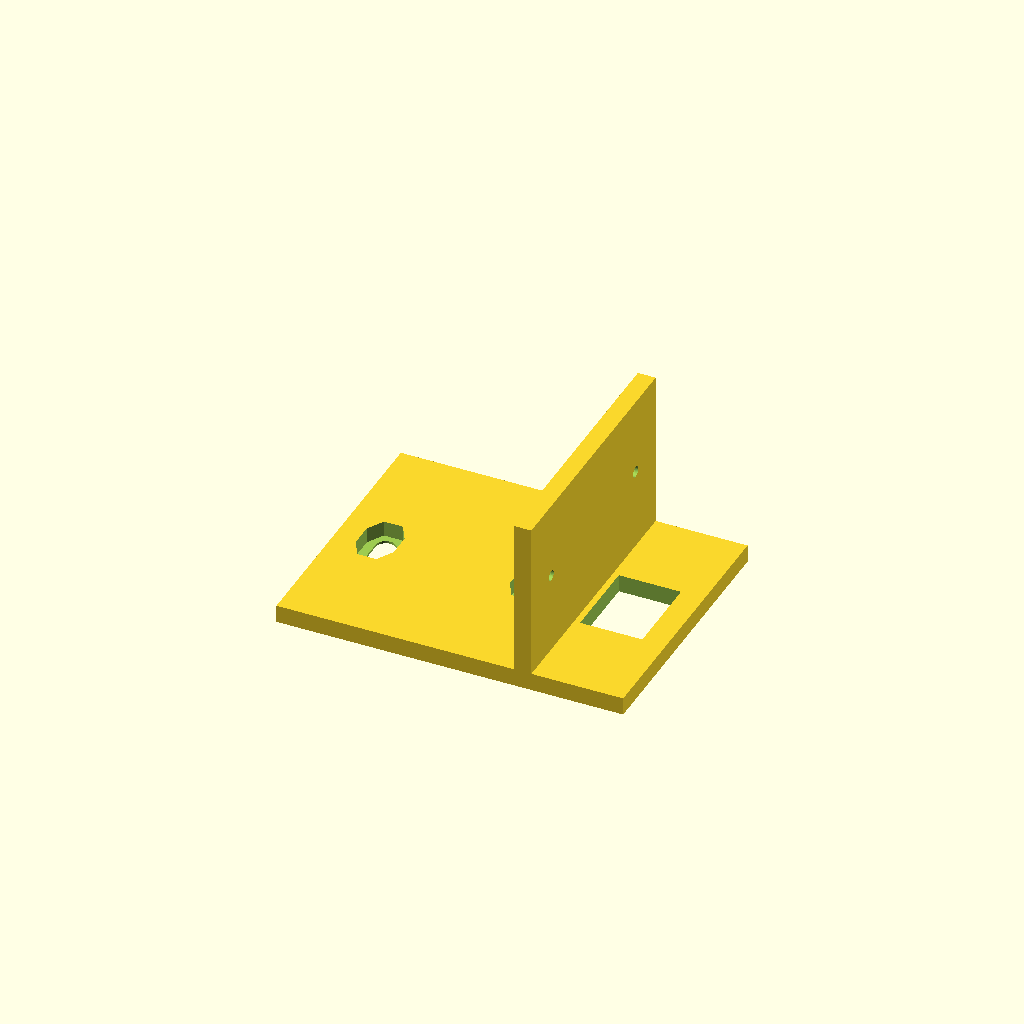
Cell 1: the model at its default parameters.
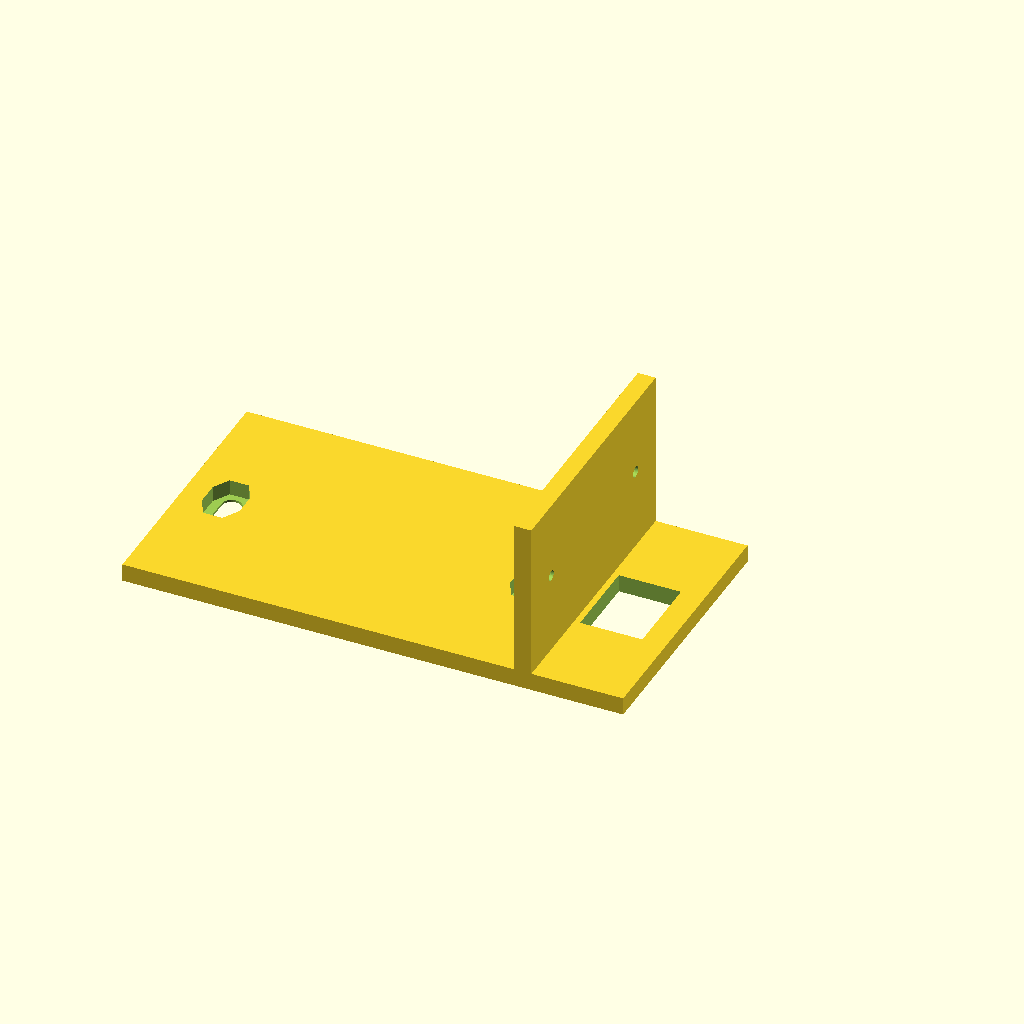
Cell 2: riel_sep = 52 (everything else at default).
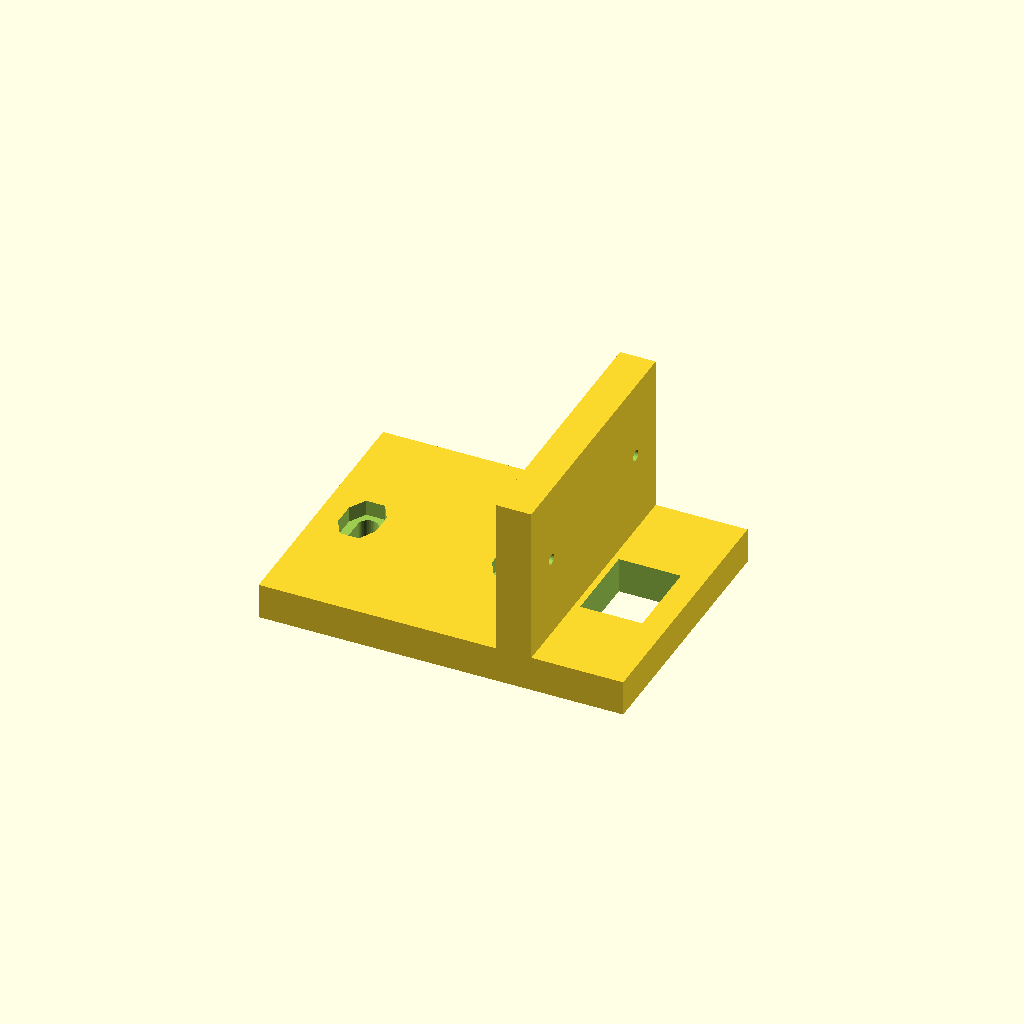
Cell 3 — t set to 6, the other parameters unchanged.
One fixed orthographic camera (rotation 55°, 0°, 25°; colour scheme Cornfield) for every cell.
Source of the model, 05_HARDWARE_Y_VARIANTES/piezas_3d/soporte_luna_pod.scad:
// Soporte del TF-Luna para el pod del gimbal BaseCam (variante C). COMPILADO (OpenSCAD 2021.01), NO IMPRESO.
// Medidas de la ficha técnica oficial (08_EVIDENCIA_Y_DIAGRAMAS/fichas_tecnicas/TFLuna_dimensiones.png): cuerpo 35 de ancho
// con orejas (26.5 sin ellas), 21.25 de alto, 13.5 de fondo con las lentes (12 el cuerpo); dos agujeros Φ2.2 en las orejas,
// 30.5 mm entre ellos y 9 mm por debajo del borde de arriba; orejas de 2 mm de espesor en la cara de ATRÁS; lentes Φ10.5 a
// 10.5 mm entre centros; conector de 10.5 x 6.8 mm. Los agujeros de las orejas son paralelos a la mirada: el Luna se atornilla
// por DELANTE a una placa que queda DETRÁS de él (2 tornillos M2 x 8, autorroscantes).
//
// Ejes: X = adelante (lentes hacia +X, igual que la cámara USB), Y = izquierda, Z = arriba.
// Forma: una L. Placa vertical trasera (para los 2 tornillos del Luna) + suelo con ventana para el conector y el cable +
// aleta trasera con dos agujeros alargados para atornillar al RIEL del pod (tornillos M3 con tuerca en bolsillo hexagonal).
//
// PENDIENTES (fotos de Brahian, no de la ficha): riel_sep, riel_eje, tornillo_d. Los valores de abajo son de RELLENO.
$fn = 40;
// ---- TF-Luna (ficha oficial) ----
L_ancho = 35; L_alto = 21.25; L_fondo = 13.5; oreja_sep = 30.5; oreja_z = 9; oreja_t = 2; oreja_d = 2.2;
// ---- riel del pod: PENDIENTE (relleno) ----
riel_sep = 26;                  // distancia entre los dos tornillos del riel
riel_eje = "X";                 // la ranura va a lo largo de X o de Y
tornillo_d = 3.4;               // M3
// ---- pieza ----
t = 3;                          // espesor de placa y suelo
hueco_abajo = 1.5;              // el Luna no toca el suelo (conector y cable)
aleta = riel_eje == "X" ? riel_sep + 14 : 20;   // largo de la aleta trasera (hacia atrás, en -X)
W = L_ancho + 10;

module agujeros_riel() {
    for (s = [-1, 1]) translate([-aleta/2 - t, 0, 0]) rotate([0, 0, riel_eje == "X" ? 0 : 90]) translate([s * riel_sep/2, 0, 0])
        hull() for (d = [-2, 2]) translate([0, d, -1]) cylinder(d = tornillo_d, h = t + 2);
}
module bolsillos_tuerca() {      // tuerca M3 (5.5 entre caras) hundida 2.6 mm en la cara de arriba de la aleta
    for (s = [-1, 1]) translate([-aleta/2 - t, 0, 0]) rotate([0, 0, riel_eje == "X" ? 0 : 90]) translate([s * riel_sep/2, 0, 0])
        hull() for (d = [-2, 2]) translate([0, d, t - 2.6]) cylinder(d = 6.4, h = 2.7, $fn = 6);
}
difference() {
    union() {
        translate([-aleta - t, -W/2, 0]) cube([aleta + t + L_fondo + 2, W, t]);                  // aleta + suelo
        translate([-t, -W/2, 0]) cube([t, W, t + hueco_abajo + L_alto + 4]);                      // placa vertical trasera
    }
    agujeros_riel();
    bolsillos_tuerca();
    // ventana del suelo bajo el Luna (conector y cable)
    translate([1, -7, -1]) cube([L_fondo - 3, 14, t + 2]);
    // los 2 agujeros del Luna (autorroscantes para M2) en la placa vertical, 9 mm bajo el borde de arriba del Luna
    for (s = [-1, 1]) translate([-t - 1, s * oreja_sep/2, t + hueco_abajo + L_alto - oreja_z]) rotate([0, 90, 0]) cylinder(d = 1.8, h = t + 2);
}
Customizer parameters (derived from the source; name, type, default, range or options):
riel_sep: number, default 26
riel_eje: string, default "X"
tornillo_d: number, default 3.4
t: number, default 3
hueco_abajo: number, default 1.5
